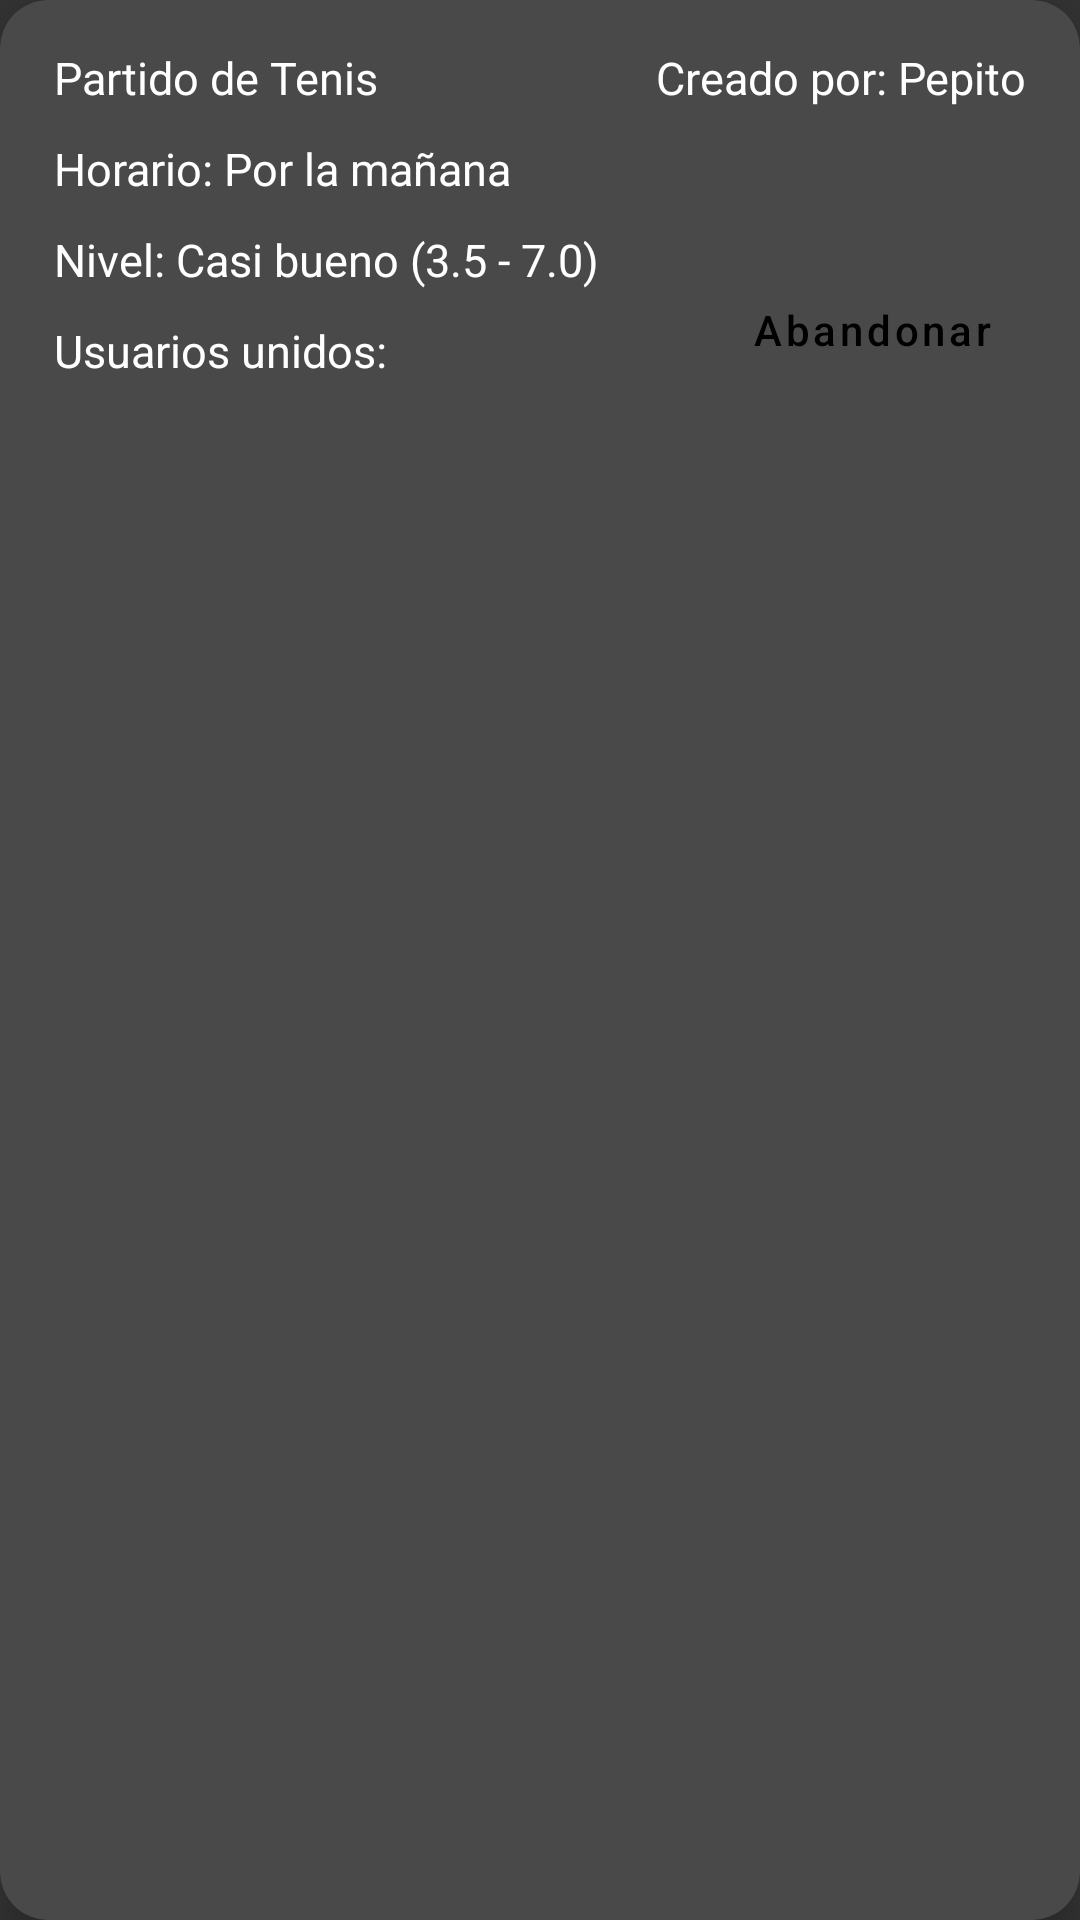

Android layout source for this screen:
<!-- AndroidManifest.xml: application theme Theme.Playtronic -->
<!-- res/layout/partido_eliminar_item.xml -->
<?xml version="1.0" encoding="utf-8"?>
<androidx.cardview.widget.CardView xmlns:android="http://schemas.android.com/apk/res/android"
                                   xmlns:app="http://schemas.android.com/apk/res-auto"
                                   android:layout_width="match_parent"
                                   android:layout_height="wrap_content"
                                   app:cardBackgroundColor="@color/greyClaro"
                                   app:cardCornerRadius="16dp"
                                   app:cardElevation="8dp"
                                   android:layout_margin="8dp">

    <LinearLayout
            android:layout_width="match_parent"
            android:layout_height="wrap_content"
            android:orientation="vertical"
            android:padding="8dp">

        <TextView
                android:id="@+id/tvDeporte"
                android:layout_width="wrap_content"
                android:layout_height="wrap_content"
                android:textSize="15sp"
                android:textColor="@color/white"
                android:layout_marginTop="7.5dp"
                android:layout_marginLeft="10dp"
                android:layout_marginBottom="10dp"
                android:text="Partido de Tenis" />


        <TextView
                android:id="@+id/tvHorario"
                android:layout_width="wrap_content"
                android:layout_height="wrap_content"
                android:textSize="15sp"
                android:layout_marginLeft="10dp"
                android:layout_marginBottom="10dp"
                android:textColor="@color/white"
                android:text="Horario: Por la mañana" />

        <TextView
                android:id="@+id/tvNivelOponente"
                android:layout_width="wrap_content"
                android:layout_height="wrap_content"
                android:layout_marginLeft="10dp"
                android:layout_marginBottom="10dp"
                android:textSize="15sp"
                android:textColor="@color/white"
                android:text="Nivel: Casi bueno (3.5 - 7.0)" />

        <TextView
                android:id="@+id/tvUsuariosUnidos"
                android:layout_width="wrap_content"
                android:layout_height="wrap_content"
                android:layout_marginBottom="10dp"
                android:layout_marginLeft="10dp"
                android:textSize="15sp"
                android:textColor="@color/white"
                android:text="Usuarios unidos: " />

    </LinearLayout>
    <LinearLayout
            android:layout_width="215dp"
            android:layout_height="match_parent"
            android:orientation="vertical"
            android:padding="8dp"
            android:layout_gravity="end">

        <TextView
                android:id="@+id/textViewCreadoPor"
                android:layout_width="wrap_content"
                android:layout_height="wrap_content"
                android:layout_marginRight="10dp"
                android:layout_marginTop="7.5dp"
                android:textSize="15sp"
                android:textColor="@color/white"
                android:text="Creado por: Pepito"
                android:layout_gravity="end"/>

        <Button
                android:id="@+id/btnDelete"
                style="@style/RoundButton"
                android:layout_width="40dp"
                android:layout_height="40dp"
                android:layout_marginTop="5dp"
                android:layout_marginRight="5dp"
                android:background="@drawable/baseline_delete_24"
                android:backgroundTint="@color/yellow"
                android:layout_gravity="end"/>

        <Button
                android:id="@+id/btnLeave"
                android:text="Abandonar"
                android:textAllCaps="false"
                android:textColor="@color/black"
                android:layout_width="wrap_content"
                android:layout_height="wrap_content"
                style="@style/RoundButton"
                android:layout_marginTop="5dp"
                android:layout_marginRight="5dp"
                android:src="@drawable/default_dot"
                android:backgroundTint="@color/yellow"
                android:layout_gravity="end"/>

    </LinearLayout>

</androidx.cardview.widget.CardView>
<!-- resources referenced by this layout -->
<resources>
  <color name="black">#FF000000</color>
  <color name="greyClaro">#4A4949</color>
  <color name="white">#FFFFFFFF</color>
  <color name="yellow">#FFFFEB3B</color>
  <!-- drawable default_dot (drawable) -->
  <shape xmlns:android="http://schemas.android.com/apk/res/android">
      <solid android:color="@android:color/darker_gray"/>
      <corners android:radius="4dp"/>
      <size android:width="8dp" android:height="8dp"/>
  </shape>
  <style name="RoundButton" parent="Widget.MaterialComponents.Button">
          <item name="shapeAppearanceOverlay">@style/ShapeAppearanceOverlay.MyApp.Button.Rounded</item>
      </style>
  <style name="Theme.Playtronic" parent="Base.Theme.Playtronic">
          <item name="colorAccent">@color/yellow</item>
          <item name="colorControlActivated">@color/yellow</item>
          <item name="colorOnSurface">@color/yellow</item>
          <item name="textInputStyle">@style/EditTextTheme</item>
          <item name="colorPrimary">@color/yellow</item>
          <item name="colorSecondary">@color/yellow</item>
          <item name="android:windowBackground">@color/grey</item>
      </style>
  <style name="ShapeAppearanceOverlay.MyApp.Button.Rounded" parent="">
          <item name="cornerFamily">rounded</item>
          <item name="cornerSize">50%</item>
      </style>
  <style name="Base.Theme.Playtronic" parent="Theme.MaterialComponents.DayNight.NoActionBar">
          
          <item name="itemRippleColor">@color/grey</item>
          <item name="colorPrimaryVariant">@color/grey</item> // aquii
          <item name="colorOnSurface">@android:color/transparent</item>
  
          <item name="colorAccent">@color/yellow</item>
          <item name="colorOnPrimary">@color/yellow</item>
          <item name="colorControlActivated">@color/yellow</item>
  
          <item name="android:statusBarColor">@color/yellow</item>
          <item name="textInputStyle">@style/EditTextTheme</item>
          <item name="colorPrimary">@color/grey</item> // aquii
          <item name="colorSecondary">@color/yellow</item>
      </style>
  <style name="EditTextTheme" parent="Theme.AppCompat.Light">
          <item name="colorControlActivated">@color/yellow</item>
          <item name="android:textCursorDrawable">@drawable/cursor_color</item>
      </style>
  <color name="grey">#353434</color>
</resources>
